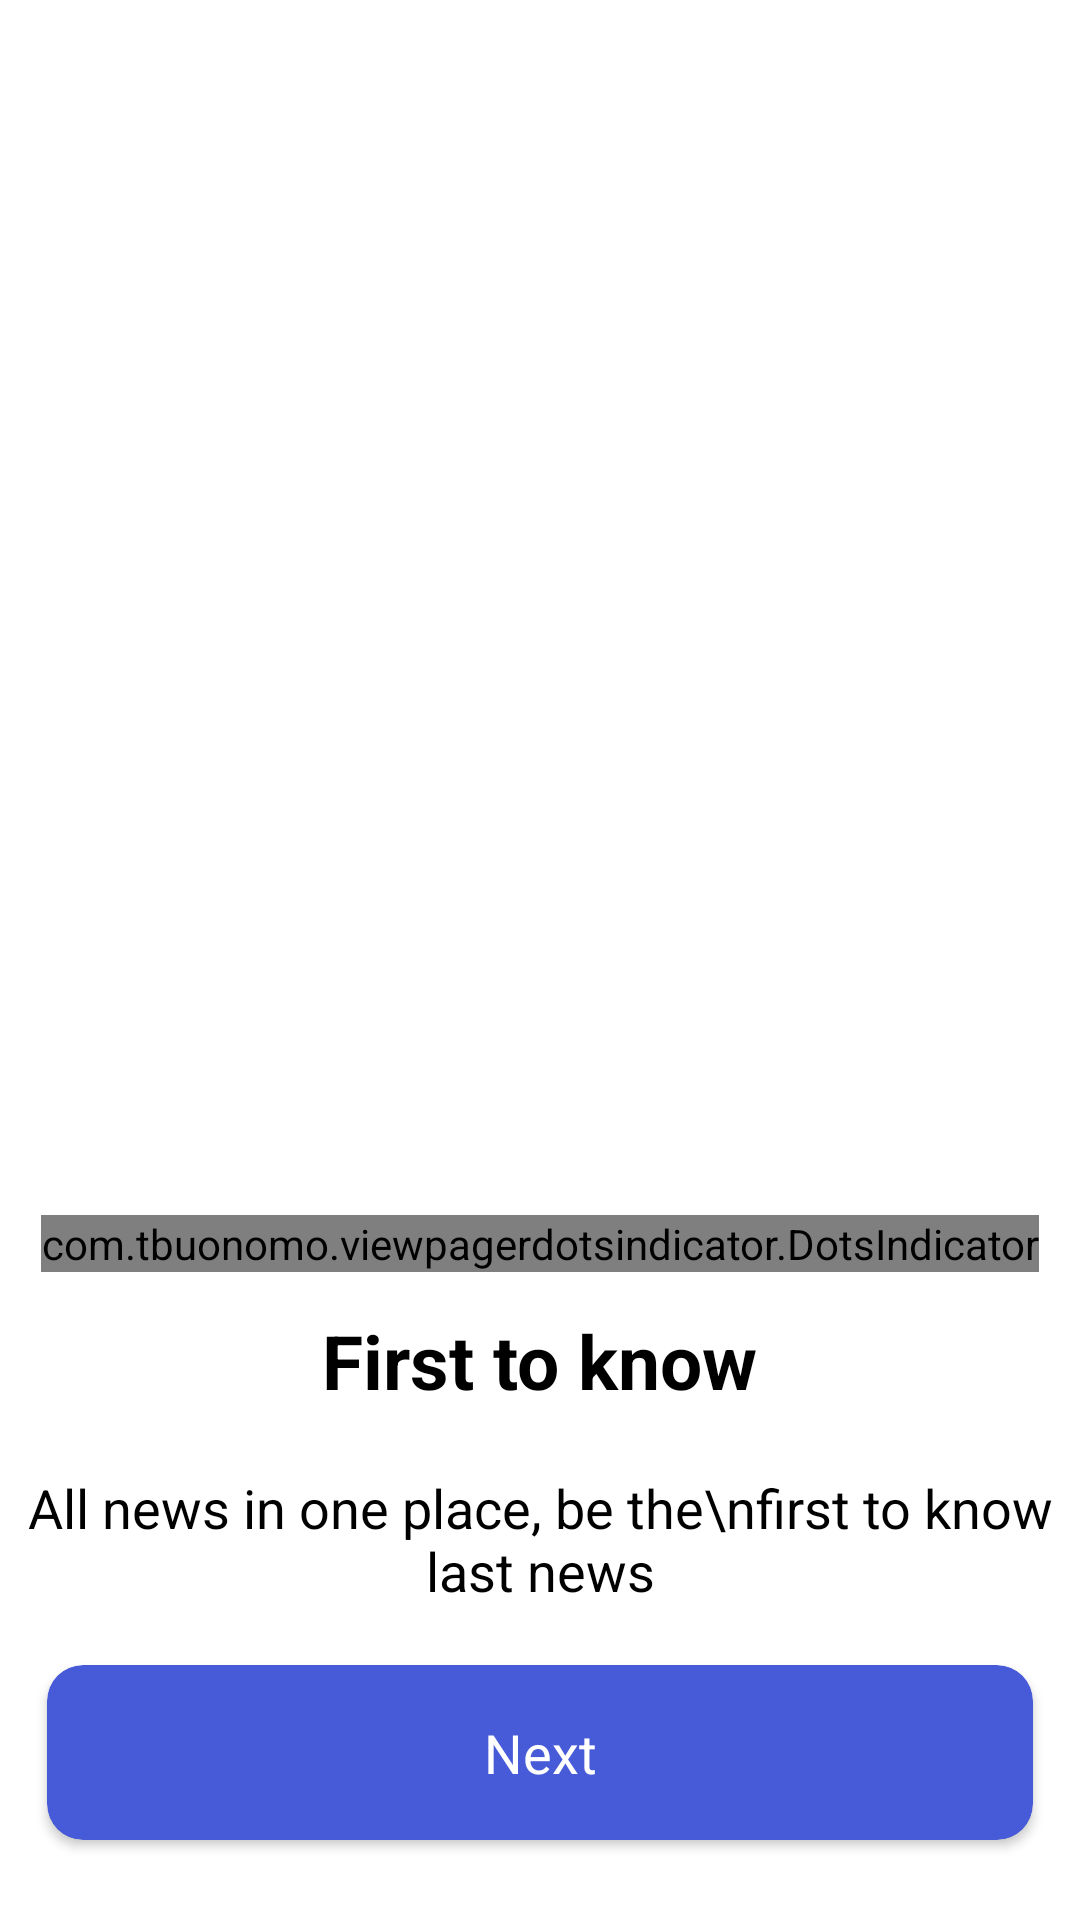

This screen was rendered from an Android layout file. Write that file and the resources it references.
<!-- AndroidManifest.xml: application theme Theme.MyNuntium -->
<!-- res/layout/fragment_onboarding.xml -->
<?xml version="1.0" encoding="utf-8"?>
<androidx.constraintlayout.widget.ConstraintLayout
    xmlns:android="http://schemas.android.com/apk/res/android"
    xmlns:tools="http://schemas.android.com/tools"
    android:layout_width="match_parent"
    android:layout_height="match_parent"
    xmlns:app="http://schemas.android.com/apk/res-auto"
    tools:context=".ui.OnboardingFragment">

    <androidx.viewpager2.widget.ViewPager2
        android:id="@+id/view_pager_image"
        android:layout_width="match_parent"
        android:layout_height="380dp"
        android:orientation="horizontal"
        app:layout_constraintTop_toTopOf="parent" />

    <com.tbuonomo.viewpagerdotsindicator.DotsIndicator
        android:id="@+id/dots_indicator"
        android:layout_width="wrap_content"
        android:layout_height="wrap_content"
        app:dotsColor="@color/material_white"
        app:dotsCornerRadius="10dp"
        app:dotsSize="10dp"
        app:dotsSpacing="3dp"
        app:dotsWidthFactor="2.5"
        android:layout_marginTop="25dp"
        app:selectedDotColor="@color/md_blue_200"
        app:progressMode="true"
        app:layout_constraintRight_toRightOf="parent"
        app:layout_constraintLeft_toLeftOf="parent"
        app:layout_constraintTop_toBottomOf="@id/view_pager_image"
        />


    <TextView
        app:layout_constraintVertical_chainStyle="packed"
        android:id="@+id/item_title_tv"
        android:layout_width="wrap_content"
        android:layout_height="wrap_content"
        android:text="First to know"
        android:textSize="25sp"
        android:textStyle="bold"
        android:textColor="@color/black"
        app:layout_constraintBottom_toTopOf="@id/item_message_tv"
        app:layout_constraintTop_toBottomOf="@id/dots_indicator"
        app:layout_constraintRight_toRightOf="parent"
        app:layout_constraintLeft_toLeftOf="parent"
        />

    <TextView
        android:id="@+id/item_message_tv"
        android:layout_width="wrap_content"
        android:layout_height="wrap_content"
        android:text="All news in one place, be the\nfirst to know last news"
        android:textSize="18sp"
        android:gravity="center"
        android:layout_marginRight="20dp"
        android:layout_marginLeft="20dp"
        android:textColor="@color/black"
        android:layout_marginTop="20dp"
        app:layout_constraintBottom_toTopOf="@id/next_cv"
        app:layout_constraintTop_toBottomOf="@id/item_title_tv"
        app:layout_constraintRight_toRightOf="parent"
        app:layout_constraintLeft_toLeftOf="parent"
        />


    <androidx.cardview.widget.CardView
        android:id="@+id/next_cv"
        android:layout_width="match_parent"
        android:layout_height="wrap_content"
        app:cardBackgroundColor="#475AD7"
        app:cardCornerRadius="12sp"
        app:cardUseCompatPadding="true"
        app:cardElevation="2dp"
        android:layout_marginBottom="20dp"
        android:layout_marginHorizontal="10dp"
        app:layout_constraintBottom_toBottomOf="parent">

        <TextView
            android:id="@+id/next_tv"
            android:layout_width="match_parent"
            android:layout_height="match_parent"
            android:text="Next"
            android:textColor="@color/white"
            android:textSize="18sp"
            android:gravity="center"
            android:paddingVertical="17dp" />

    </androidx.cardview.widget.CardView>

</androidx.constraintlayout.widget.ConstraintLayout>
<!-- resources referenced by this layout -->
<resources>
  <color name="black">#FF000000</color>
  <color name="material_white">#F3F4F6</color>
  <color name="md_blue_200">#475AD7</color>
  <color name="white">#FFFFFFFF</color>
  <style name="Theme.MyNuntium" parent="Theme.MaterialComponents.DayNight.DarkActionBar">
          
          <item name="colorPrimary">@color/purple_500</item>
          <item name="colorPrimaryVariant">@color/purple_700</item>
          <item name="colorOnPrimary">@color/white</item>
          
          <item name="colorSecondary">@color/teal_200</item>
          <item name="colorSecondaryVariant">@color/teal_700</item>
          <item name="colorOnSecondary">@color/black</item>
          
          <item name="android:statusBarColor" tools:targetApi="l">#475AD7</item>
          
          <item name="windowNoTitle">true</item>
          <item name="android:windowTranslucentStatus">true</item>
          <item name="android:windowTranslucentNavigation">true</item>
      </style>
  <color name="purple_500">#FF6200EE</color>
  <color name="purple_700">#FF3700B3</color>
  <color name="teal_200">#FF03DAC5</color>
  <color name="teal_700">#FF018786</color>
</resources>
